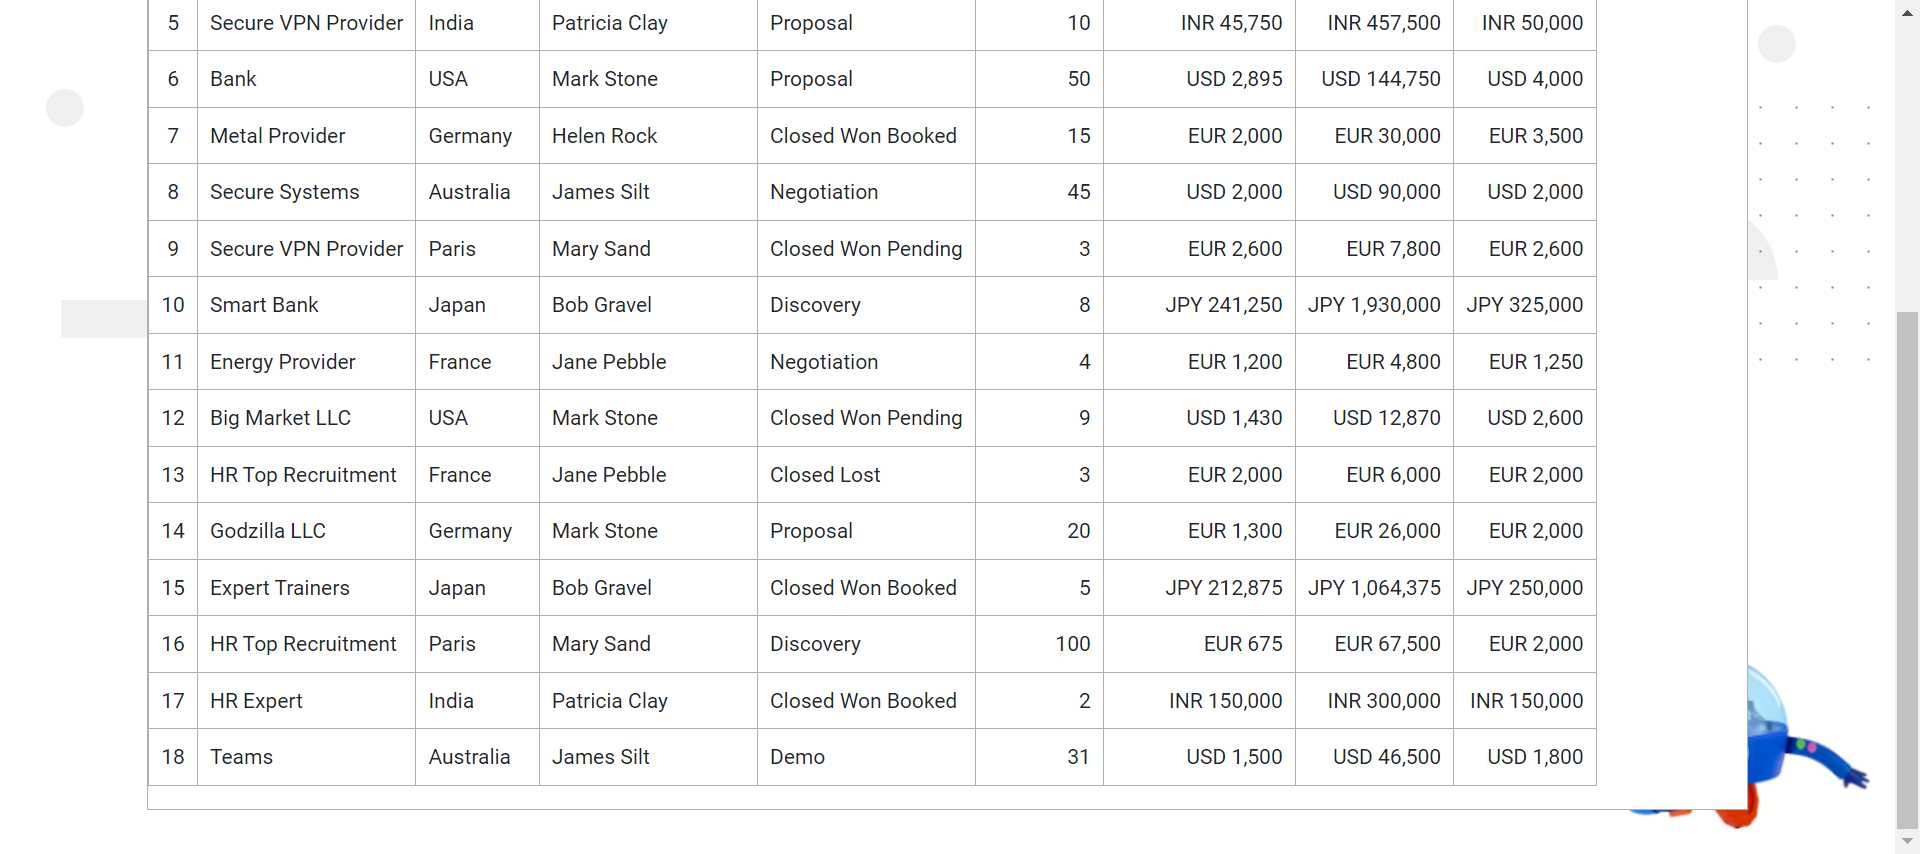
Task: Take data from rpasamples.com/opportunities, write it to a new Microsoft Office 365 Excel workbook, and send the workbook to your Inbox via Outlook. 
Workflow: Main

Step 1: Extract Table Data for Sales Opportunities in window 'Sales Opportunities' (chrome.exe)

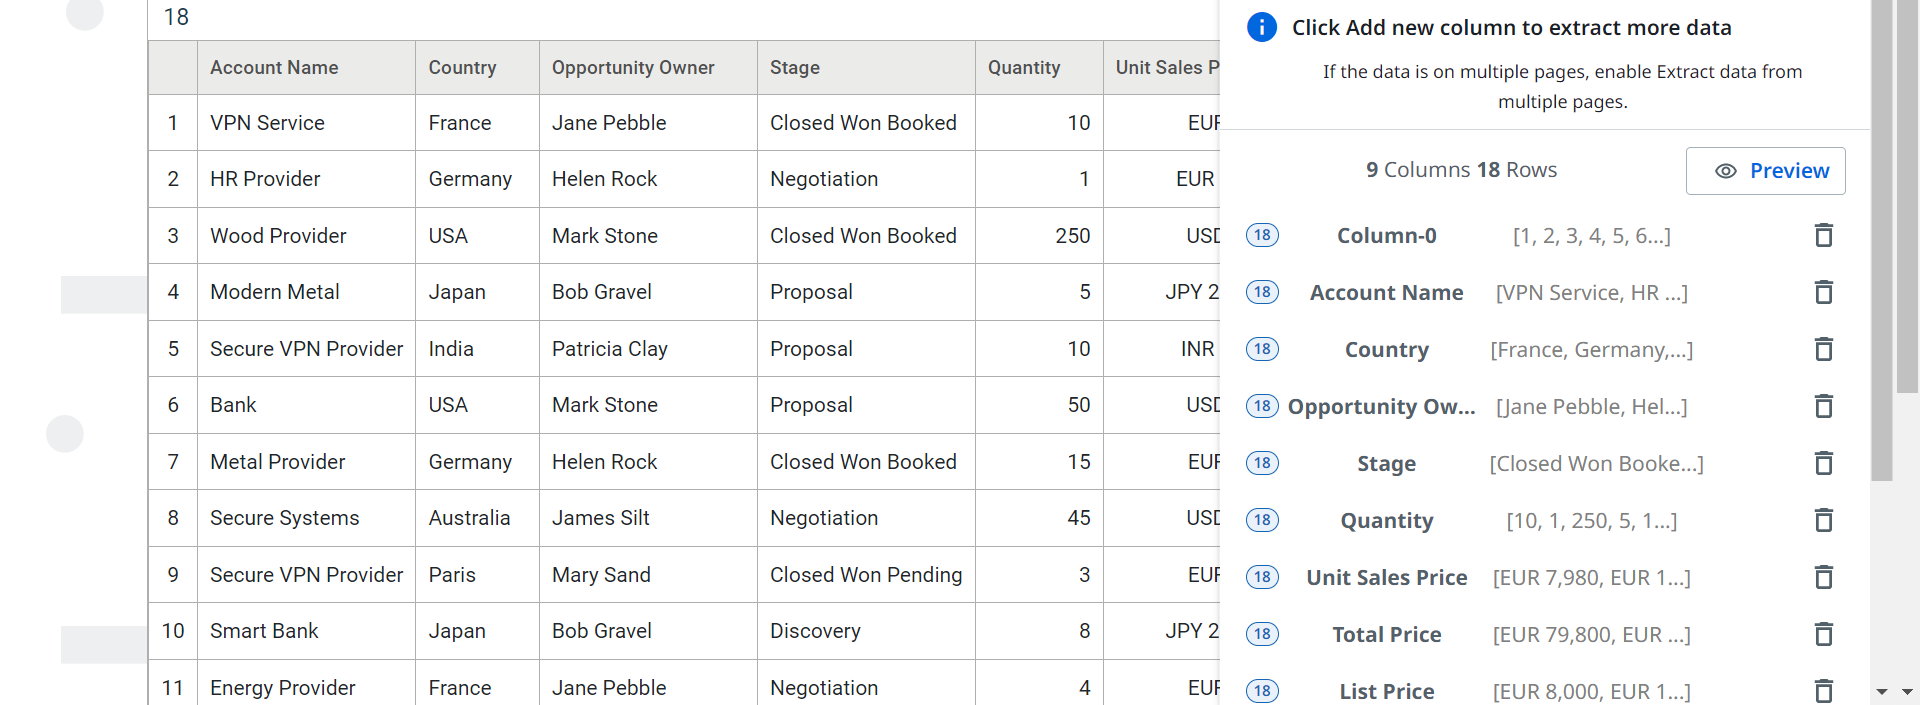
Step 2: get-text from the table in window 'Sales Opportunities' (chrome.exe)
